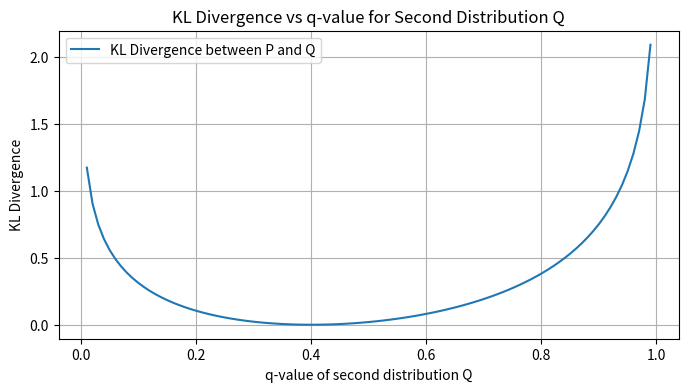

Generate this figure with matplotlib:
import numpy as np
import matplotlib.pyplot as plt


# Function to calculate Kullback-Leibler (KL) Divergence
def kl_divergence(p, q):
    # Clip q values to avoid division by zero and log(0)
    epsilon = 1e-10
    q = np.clip(q, epsilon, 1.0)

    # Calculate the KL Divergence: sum(P * log(P / Q))
    return np.sum(p * np.log(p / q))


# Example usage:
# True distribution P and predicted distribution Q
# Both distributions should sum to 1 (valid probability distributions)

p = np.array([0.4, 0.6])  # True distribution
q = np.array([0.5, 0.5])  # Predicted distribution

# Calculate KL Divergence
kl_div = kl_divergence(p, q)
print(f"KL Divergence between P and Q: {kl_div}")

# To visualize KL Divergence for different distributions, we can plot it
# Generate different probability distributions for Q
q_values = np.linspace(0.01, 0.99, 100)
kl_values = []

# Calculate KL Divergence for different values of q (second distribution)
for q_val in q_values:
    q = np.array([q_val, 1 - q_val])  # q is [q_val, 1 - q_val]
    kl_values.append(kl_divergence(p, q))

# Plot the results
plt.figure(figsize=(8, 4))
plt.plot(q_values, kl_values, label='KL Divergence between P and Q')
plt.title('KL Divergence vs q-value for Second Distribution Q')
plt.xlabel('q-value of second distribution Q')
plt.ylabel('KL Divergence')
plt.grid(True)
plt.legend()
plt.show()

# Output => KL Divergence between P and Q: 0.020135513550688863